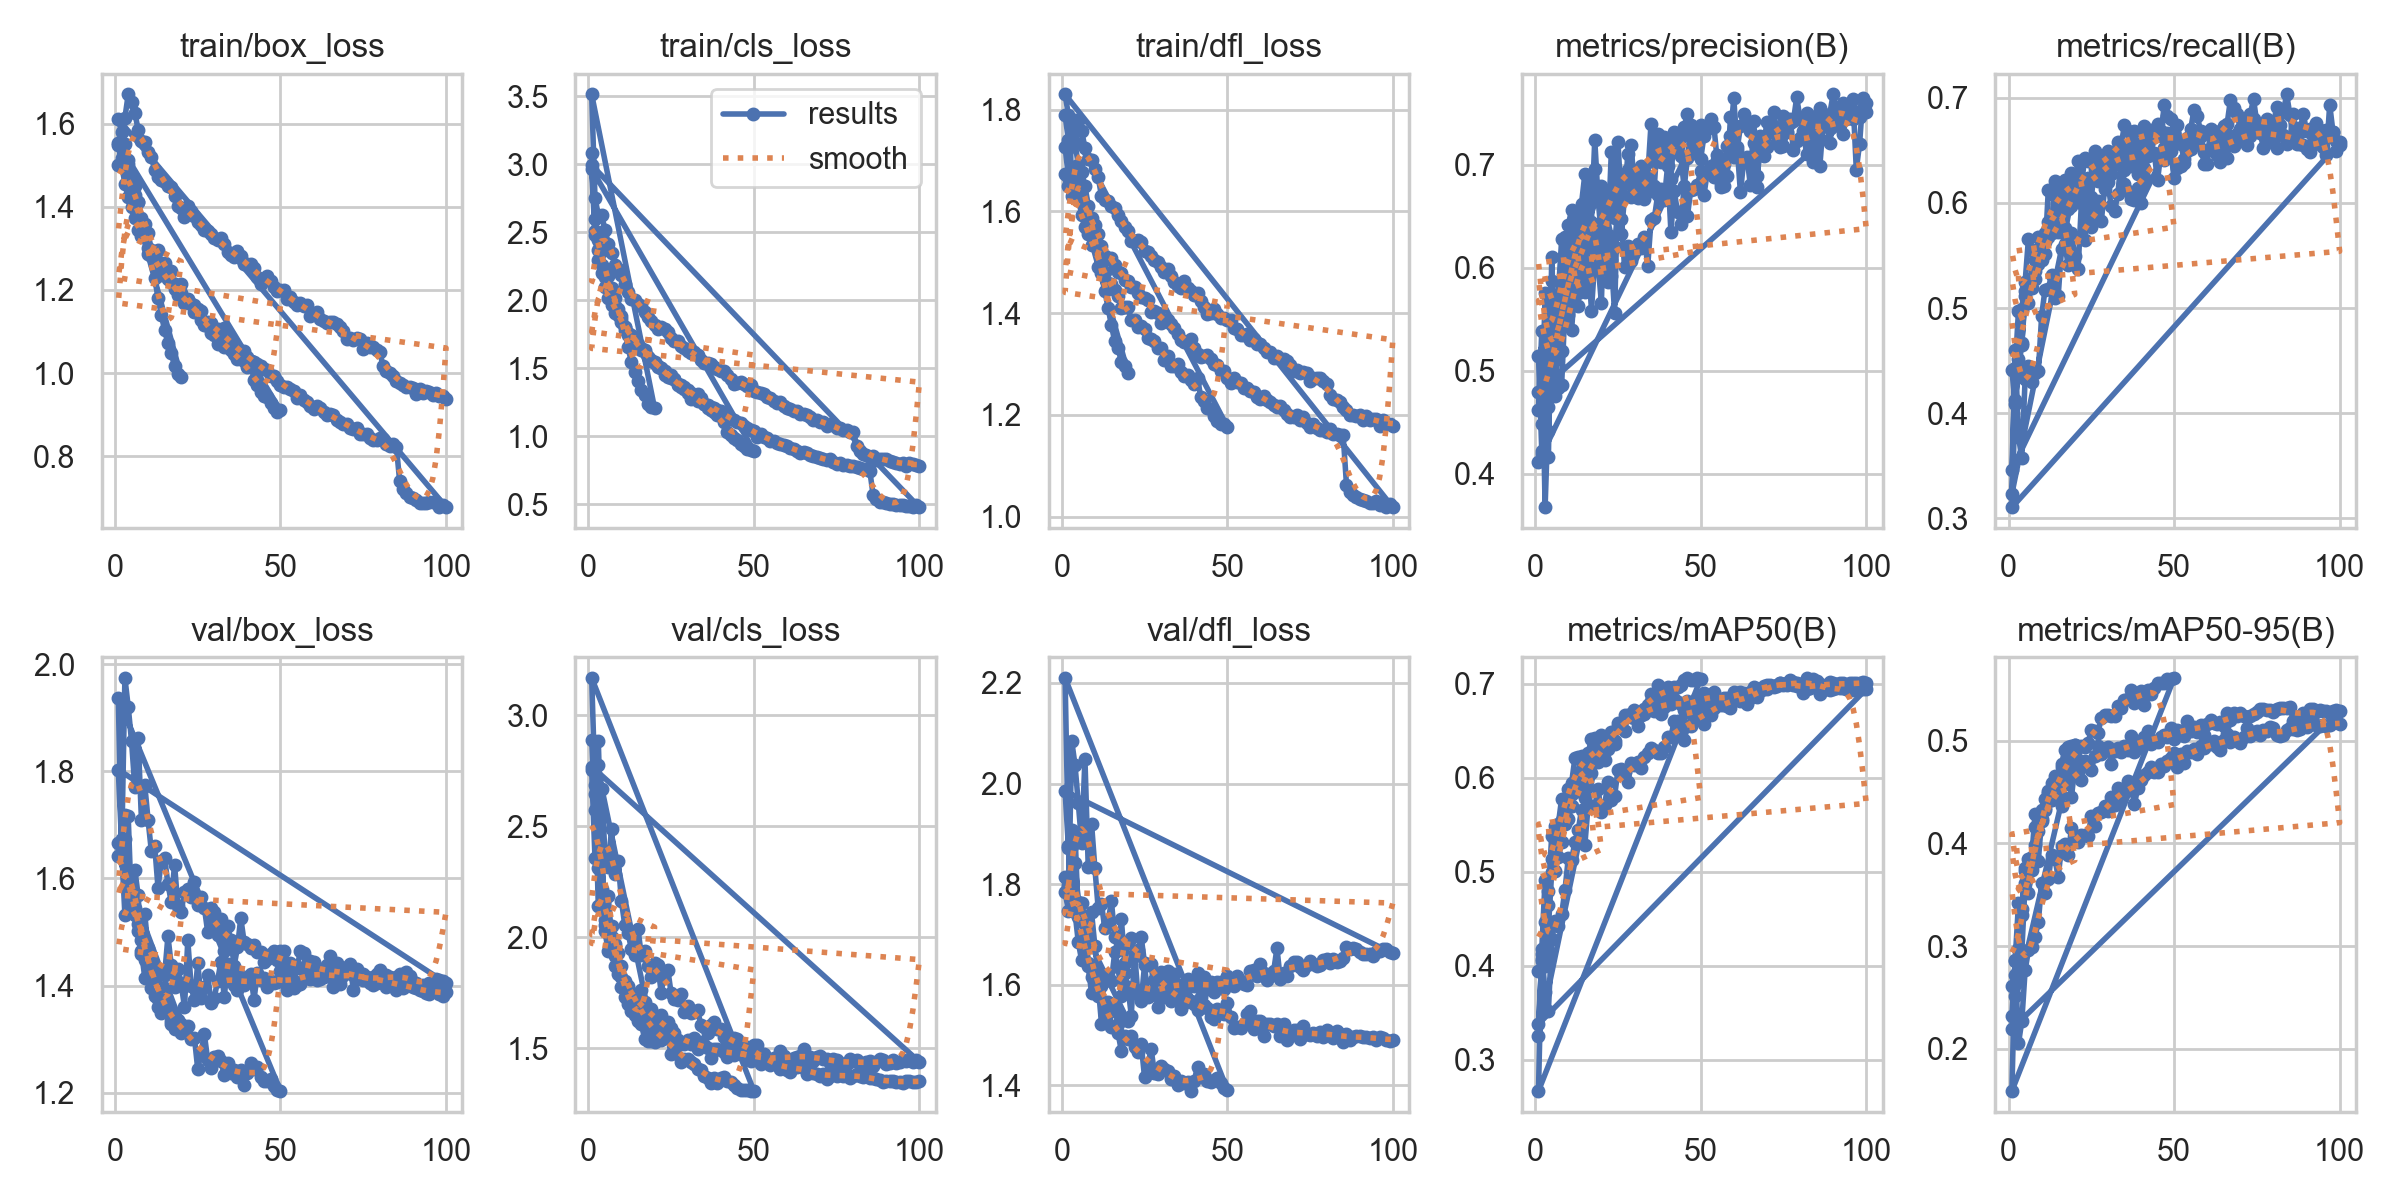

The file beside this chart, header and first rows:
epoch, time, train/box_loss, train/cls_loss, train/dfl_loss, metrics/precision(B), metrics/recall(B), metrics/mAP50(B), metrics/mAP50-95(B), val/box_loss, val/cls_loss, val/dfl_loss, lr/pg0, lr/pg1, lr/pg2
1, 70.62, 1.502, 3.082, 1.674, 0.4623, 0.4411, 0.3942, 0.2614, 1.667, 2.751, 1.815, 0.0003324, 0.0003324, 0.0003324
2, 135.5, 1.5, 2.51, 1.65, 0.5381, 0.4088, 0.407, 0.2512, 1.674, 2.355, 1.797, 0.0006525, 0.0006525, 0.0006525
3, 198, 1.494, 2.37, 1.63, 0.3672, 0.452, 0.4003, 0.277, 1.673, 2.884, 1.907, 0.0009595, 0.0009595, 0.0009595
4, 259.3, 1.503, 2.262, 1.648, 0.465, 0.4648, 0.4644, 0.3358, 1.583, 2.389, 1.744, 0.0009406, 0.0009406, 0.0009406
5, 320.9, 1.47, 2.174, 1.629, 0.5437, 0.5118, 0.5139, 0.3735, 1.558, 2.079, 1.684, 0.0009208, 0.0009208, 0.0009208
6, 381.8, 1.428, 2.092, 1.593, 0.5496, 0.5214, 0.5155, 0.3751, 1.546, 2.021, 1.648, 0.000901, 0.000901, 0.000901
7, 443.1, 1.413, 2.007, 1.569, 0.5166, 0.5192, 0.5153, 0.3846, 1.502, 2.053, 1.699, 0.0008812, 0.0008812, 0.0008812
8, 504.1, 1.373, 1.957, 1.556, 0.5193, 0.5275, 0.5318, 0.3984, 1.485, 1.97, 1.644, 0.0008614, 0.0008614, 0.0008614
9, 565.5, 1.358, 1.898, 1.534, 0.6294, 0.5423, 0.567, 0.4121, 1.448, 1.858, 1.616, 0.0008416, 0.0008416, 0.0008416
10, 626.4, 1.337, 1.881, 1.536, 0.5845, 0.5454, 0.5562, 0.4223, 1.456, 1.873, 1.623, 0.0008218, 0.0008218, 0.0008218
11, 686.5, 1.296, 1.781, 1.492, 0.6091, 0.5631, 0.5703, 0.4325, 1.448, 1.804, 1.598, 0.000802, 0.000802, 0.000802
12, 746.7, 1.289, 1.746, 1.479, 0.6506, 0.5673, 0.5913, 0.4494, 1.381, 1.702, 1.523, 0.0007822, 0.0007822, 0.0007822
13, 806.9, 1.296, 1.746, 1.481, 0.5758, 0.5711, 0.5856, 0.4428, 1.359, 1.734, 1.539, 0.0007624, 0.0007624, 0.0007624
14, 867.4, 1.265, 1.704, 1.458, 0.5911, 0.584, 0.5947, 0.4558, 1.395, 1.745, 1.566, 0.0007426, 0.0007426, 0.0007426
15, 927.9, 1.265, 1.678, 1.457, 0.5768, 0.5727, 0.5791, 0.4478, 1.358, 1.709, 1.515, 0.0007228, 0.0007228, 0.0007228
16, 988.1, 1.242, 1.645, 1.445, 0.6429, 0.5812, 0.6115, 0.4741, 1.354, 1.689, 1.515, 0.000703, 0.000703, 0.000703
17, 1049, 1.247, 1.634, 1.434, 0.6444, 0.5764, 0.605, 0.4691, 1.333, 1.681, 1.504, 0.0006832, 0.0006832, 0.0006832
18, 1109, 1.215, 1.583, 1.411, 0.7241, 0.6004, 0.6426, 0.4936, 1.32, 1.536, 1.468, 0.0006634, 0.0006634, 0.0006634
19, 1169, 1.204, 1.558, 1.412, 0.6674, 0.5971, 0.6343, 0.4882, 1.336, 1.574, 1.497, 0.0006436, 0.0006436, 0.0006436
20, 1230, 1.214, 1.542, 1.411, 0.6301, 0.6276, 0.6305, 0.4955, 1.312, 1.553, 1.491, 0.0006238, 0.0006238, 0.0006238
21, 1290, 1.175, 1.512, 1.386, 0.6372, 0.6054, 0.619, 0.4812, 1.323, 1.597, 1.498, 0.000604, 0.000604, 0.000604
22, 1417, 1.179, 1.5, 1.388, 0.6536, 0.6166, 0.6422, 0.4946, 1.325, 1.54, 1.475, 0.0005842, 0.0005842, 0.0005842
23, 1475, 1.166, 1.45, 1.373, 0.5916, 0.6428, 0.6362, 0.4944, 1.301, 1.566, 1.466, 0.0005644, 0.0005644, 0.0005644
24, 1532, 1.163, 1.453, 1.375, 0.6199, 0.6401, 0.6394, 0.4974, 1.303, 1.551, 1.482, 0.0005446, 0.0005446, 0.0005446
25, 1590, 1.149, 1.431, 1.37, 0.6606, 0.6416, 0.6579, 0.5109, 1.244, 1.473, 1.416, 0.0005248, 0.0005248, 0.0005248
26, 1648, 1.127, 1.417, 1.351, 0.6322, 0.6494, 0.6529, 0.5095, 1.274, 1.481, 1.44, 0.000505, 0.000505, 0.000505
27, 1706, 1.117, 1.377, 1.348, 0.6686, 0.6211, 0.6503, 0.5073, 1.309, 1.54, 1.471, 0.0004852, 0.0004852, 0.0004852
28, 1764, 1.123, 1.373, 1.345, 0.7104, 0.6226, 0.6667, 0.5224, 1.262, 1.44, 1.423, 0.0004654, 0.0004654, 0.0004654
29, 1821, 1.095, 1.346, 1.332, 0.6685, 0.6411, 0.6647, 0.5251, 1.246, 1.451, 1.421, 0.0004456, 0.0004456, 0.0004456
30, 1878, 1.098, 1.341, 1.331, 0.6784, 0.6496, 0.6722, 0.5249, 1.267, 1.451, 1.438, 0.0004258, 0.0004258, 0.0004258
31, 1936, 1.069, 1.274, 1.307, 0.6677, 0.6475, 0.6693, 0.5245, 1.269, 1.438, 1.432, 0.000406, 0.000406, 0.000406
32, 1994, 1.086, 1.288, 1.315, 0.6835, 0.6368, 0.6673, 0.5243, 1.259, 1.43, 1.428, 0.0003862, 0.0003862, 0.0003862
33, 2052, 1.063, 1.261, 1.297, 0.6671, 0.6575, 0.6736, 0.534, 1.234, 1.409, 1.411, 0.0003664, 0.0003664, 0.0003664
34, 2109, 1.066, 1.26, 1.296, 0.6836, 0.6548, 0.6781, 0.5318, 1.256, 1.402, 1.418, 0.0003466, 0.0003466, 0.0003466
35, 2167, 1.054, 1.238, 1.3, 0.6746, 0.6738, 0.6892, 0.5394, 1.237, 1.377, 1.401, 0.0003268, 0.0003268, 0.0003268
36, 2224, 1.045, 1.209, 1.283, 0.6792, 0.6686, 0.6889, 0.5409, 1.242, 1.369, 1.408, 0.000307, 0.000307, 0.000307
37, 2282, 1.034, 1.189, 1.276, 0.7294, 0.6524, 0.6983, 0.5498, 1.229, 1.343, 1.404, 0.0002872, 0.0002872, 0.0002872
38, 2340, 1.035, 1.177, 1.279, 0.7028, 0.6682, 0.6848, 0.5363, 1.243, 1.366, 1.406, 0.0002674, 0.0002674, 0.0002674
39, 2398, 1.029, 1.158, 1.269, 0.7206, 0.6553, 0.6909, 0.5445, 1.215, 1.342, 1.389, 0.0002476, 0.0002476, 0.0002476
40, 2455, 1.014, 1.145, 1.26, 0.7231, 0.6542, 0.6969, 0.5487, 1.237, 1.368, 1.409, 0.0002278, 0.0002278, 0.0002278
41, 2530, 1.028, 1.102, 1.272, 0.6865, 0.6731, 0.6833, 0.5349, 1.256, 1.373, 1.437, 0.000208, 0.000208, 0.000208
42, 2587, 0.9824, 1.031, 1.235, 0.7315, 0.6555, 0.6964, 0.5493, 1.245, 1.354, 1.42, 0.0001882, 0.0001882, 0.0001882
43, 2644, 0.9702, 1.008, 1.228, 0.7177, 0.6695, 0.6967, 0.5451, 1.248, 1.348, 1.422, 0.0001684, 0.0001684, 0.0001684
44, 2701, 0.9555, 0.9861, 1.214, 0.7271, 0.6688, 0.6993, 0.5513, 1.23, 1.337, 1.408, 0.0001486, 0.0001486, 0.0001486
45, 2759, 0.9456, 0.969, 1.212, 0.737, 0.6674, 0.7039, 0.5561, 1.221, 1.321, 1.406, 0.0001288, 0.0001288, 0.0001288
46, 2816, 0.9422, 0.9446, 1.198, 0.7491, 0.6638, 0.7063, 0.5566, 1.221, 1.314, 1.41, 0.000109, 0.000109, 0.000109
47, 2879, 0.9283, 0.926, 1.188, 0.7311, 0.6927, 0.7038, 0.5562, 1.225, 1.314, 1.414, 8.92e-05, 8.92e-05, 8.92e-05
48, 2940, 0.9166, 0.9044, 1.181, 0.7258, 0.6827, 0.7037, 0.5598, 1.213, 1.315, 1.404, 6.94e-05, 6.94e-05, 6.94e-05
49, 2997, 0.9069, 0.8977, 1.181, 0.7193, 0.6801, 0.7063, 0.5602, 1.206, 1.31, 1.395, 4.96e-05, 4.96e-05, 4.96e-05
50, 3055, 0.9101, 0.8935, 1.177, 0.7381, 0.6665, 0.7055, 0.5611, 1.203, 1.309, 1.391, 2.98e-05, 2.98e-05, 2.98e-05
1, 83.12, 1.554, 2.967, 1.789, 0.4114, 0.3462, 0.267, 0.159, 1.936, 3.167, 2.21, 0.0669, 0.0001663, 0.0001663
2, 158.4, 1.503, 2.482, 1.74, 0.4191, 0.4429, 0.4181, 0.2868, 1.654, 2.688, 1.872, 0.03374, 0.0003329, 0.0003329
3, 233.2, 1.455, 2.295, 1.688, 0.5216, 0.4977, 0.4919, 0.3419, 1.532, 2.141, 1.756, 0.0005701, 0.0004992, 0.0004992
4, 309.2, 1.423, 2.201, 1.67, 0.4941, 0.4992, 0.4795, 0.33, 1.613, 2.218, 1.841, 0.0004989, 0.0004989, 0.0004989
5, 382.2, 1.401, 2.096, 1.655, 0.5869, 0.5248, 0.5383, 0.376, 1.559, 2.029, 1.765, 0.000498, 0.000498, 0.000498
6, 454.9, 1.374, 2.013, 1.624, 0.5106, 0.5656, 0.5484, 0.3852, 1.532, 1.939, 1.736, 0.000497, 0.000497, 0.000497
7, 528.1, 1.344, 1.965, 1.604, 0.5747, 0.5552, 0.5508, 0.3867, 1.516, 1.947, 1.728, 0.0004956, 0.0004956, 0.0004956
8, 601.3, 1.329, 1.908, 1.589, 0.6275, 0.5459, 0.5781, 0.4285, 1.459, 1.87, 1.693, 0.000494, 0.000494, 0.000494
9, 672.3, 1.333, 1.894, 1.588, 0.5536, 0.5671, 0.5507, 0.3832, 1.534, 1.929, 1.744, 0.0004922, 0.0004922, 0.0004922
10, 741.9, 1.301, 1.837, 1.574, 0.6414, 0.5658, 0.5885, 0.4243, 1.469, 1.821, 1.677, 0.0004902, 0.0004902, 0.0004902
... 210 more rows
